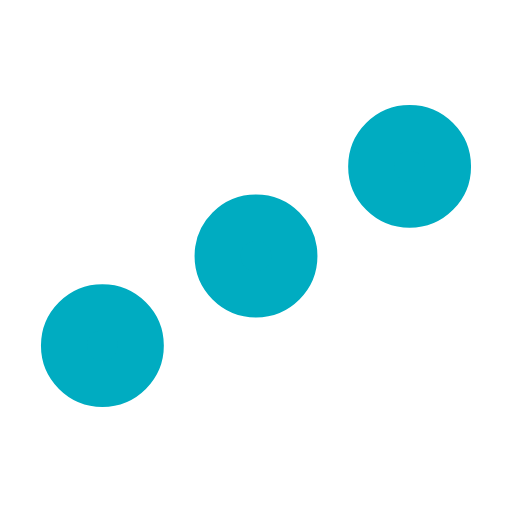
t = 0.00 s
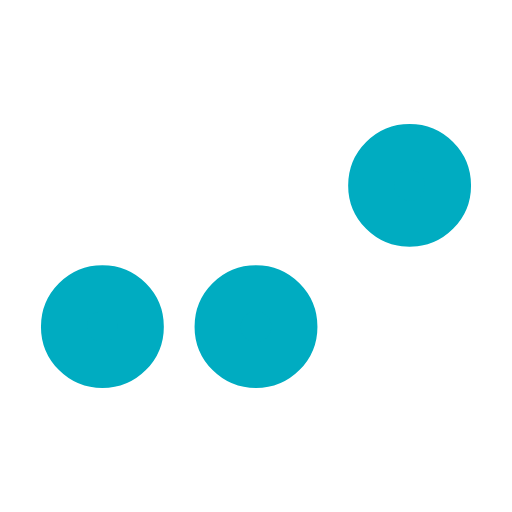
t = 0.10 s
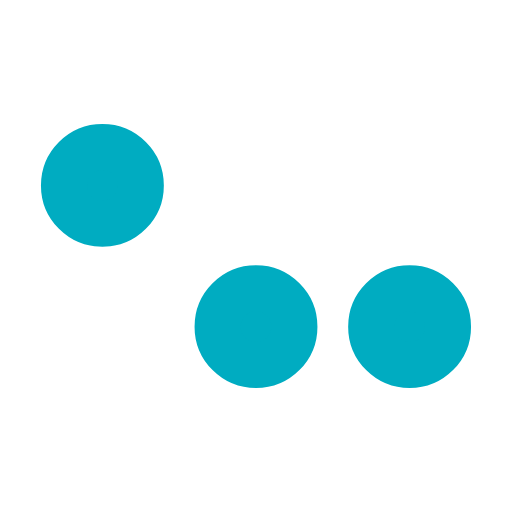
t = 0.30 s
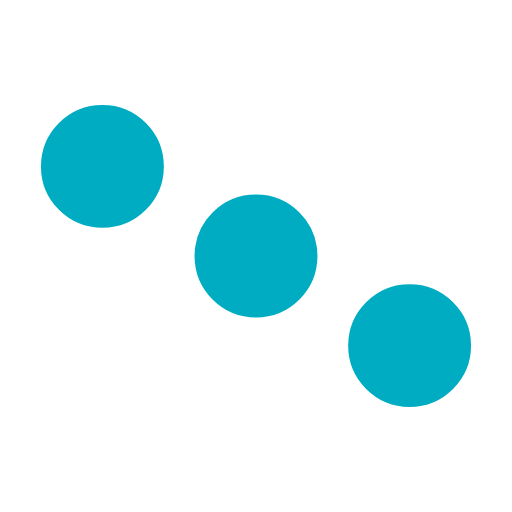
t = 0.40 s
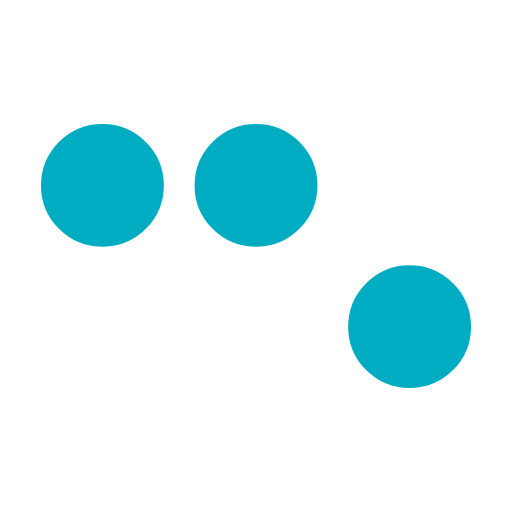
t = 0.50 s
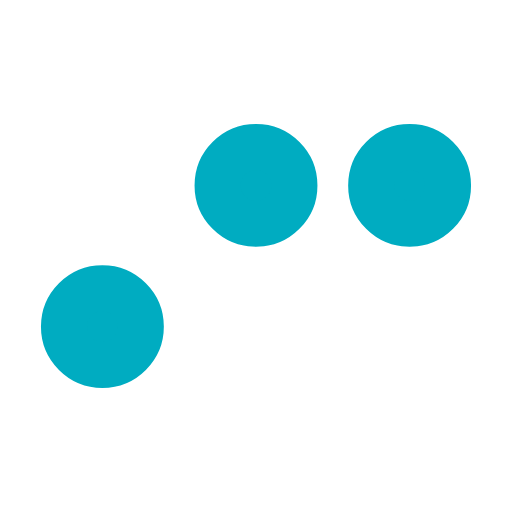
t = 0.70 s

The animated SVG that drew these frames (rendered in a browser with its animation timeline set to each time). Animation: 3 SMIL elements (animate=3); one cycle of 0.80 s, repeats indefinitely.

﻿<svg xmlns='http://www.w3.org/2000/svg' viewBox='0 0 200 200'><circle fill='#00ACC1' stroke='#00ACC1' stroke-width='18' r='15' cx='40' cy='65'><animate attributeName='cy' calcMode='spline' dur='0.8' values='65;135;65;' keySplines='.5 0 .5 1;.5 0 .5 1' repeatCount='indefinite' begin='-.4'></animate></circle><circle fill='#00ACC1' stroke='#00ACC1' stroke-width='18' r='15' cx='100' cy='65'><animate attributeName='cy' calcMode='spline' dur='0.8' values='65;135;65;' keySplines='.5 0 .5 1;.5 0 .5 1' repeatCount='indefinite' begin='-.2'></animate></circle><circle fill='#00ACC1' stroke='#00ACC1' stroke-width='18' r='15' cx='160' cy='65'><animate attributeName='cy' calcMode='spline' dur='0.8' values='65;135;65;' keySplines='.5 0 .5 1;.5 0 .5 1' repeatCount='indefinite' begin='0'></animate></circle></svg>